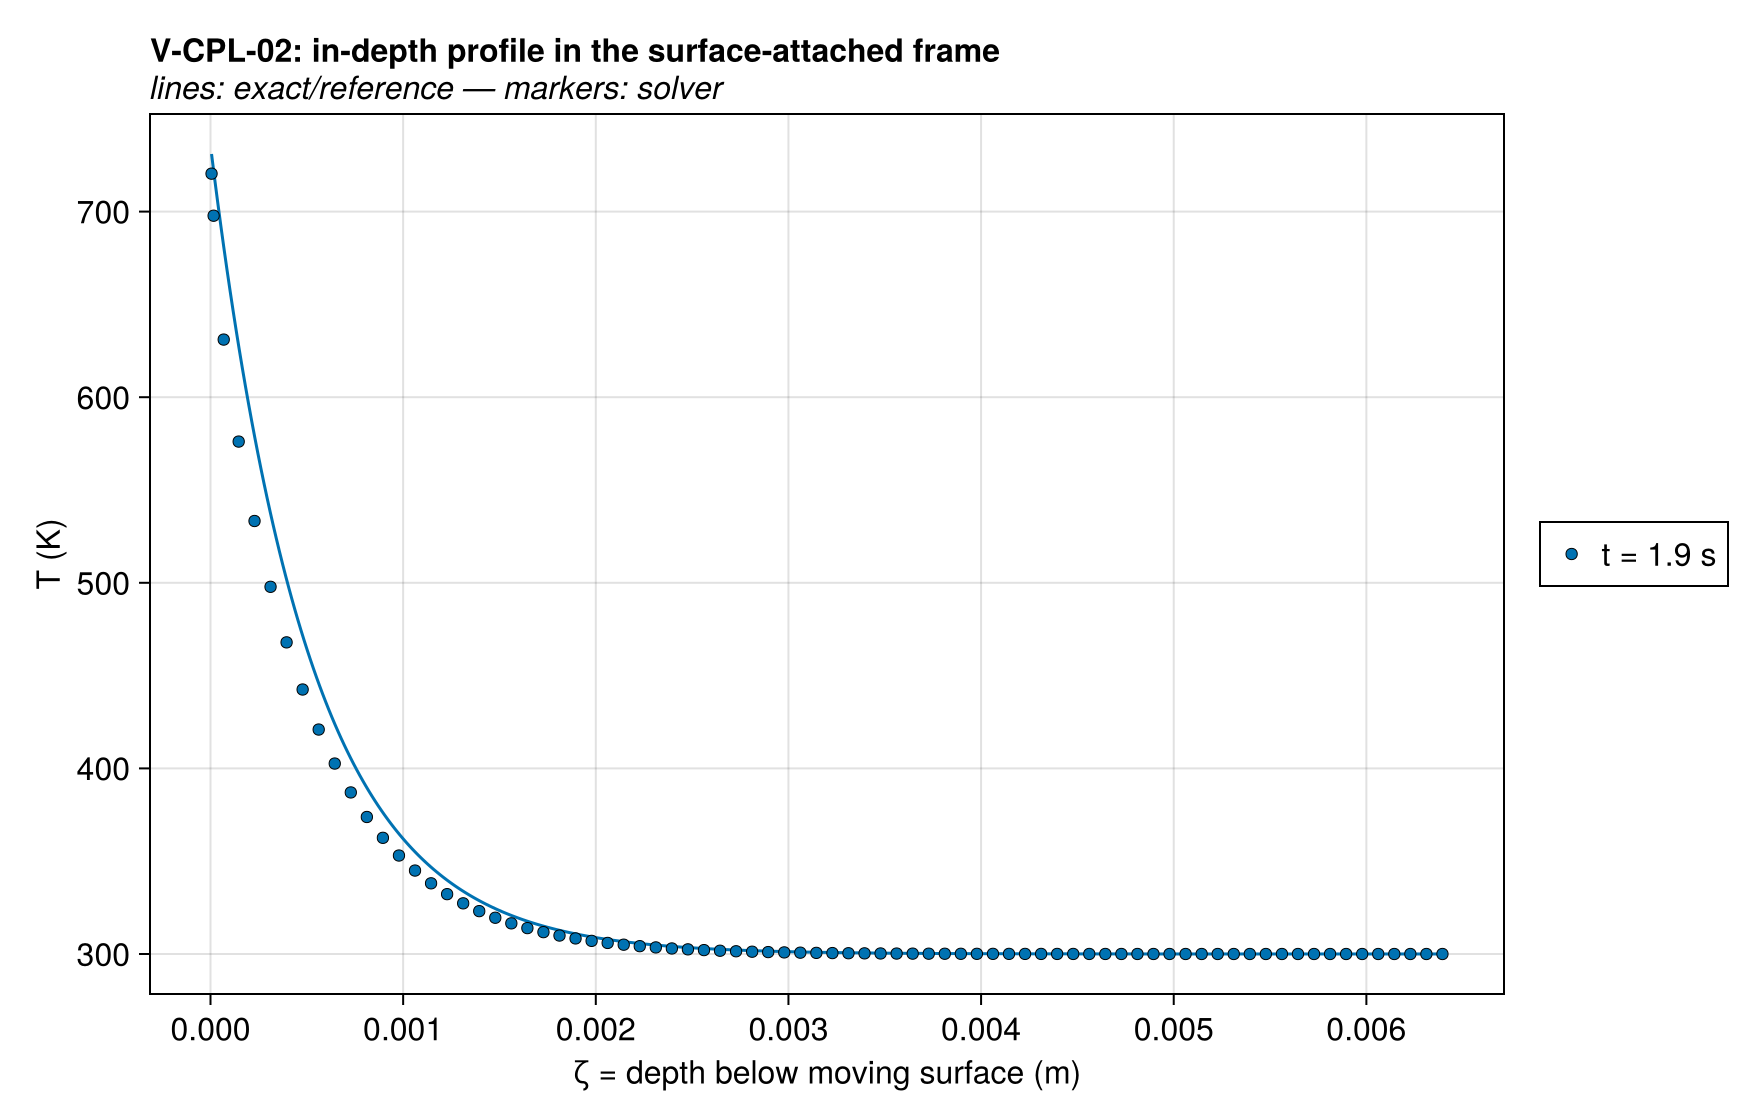

The file beside this chart, header and first rows:
series, ζ = depth below moving surface (m), T (K), exact
t = 1.9 s, 0.006395, 300, 300
t = 1.9 s, 0.006353, 300, 300
t = 1.9 s, 0.006312, 300, 300
t = 1.9 s, 0.00627, 300, 300
t = 1.9 s, 0.006228, 300, 300
t = 1.9 s, 0.006187, 300, 300
t = 1.9 s, 0.006145, 300, 300
t = 1.9 s, 0.006103, 300, 300
t = 1.9 s, 0.006062, 300, 300
t = 1.9 s, 0.00602, 300, 300
t = 1.9 s, 0.005978, 300, 300
t = 1.9 s, 0.005937, 300, 300
t = 1.9 s, 0.005895, 300, 300
t = 1.9 s, 0.005853, 300, 300
t = 1.9 s, 0.005812, 300, 300
t = 1.9 s, 0.00577, 300, 300
t = 1.9 s, 0.005728, 300, 300
t = 1.9 s, 0.005687, 300, 300
t = 1.9 s, 0.005645, 300, 300
t = 1.9 s, 0.005603, 300, 300
t = 1.9 s, 0.005562, 300, 300
t = 1.9 s, 0.00552, 300, 300
t = 1.9 s, 0.005478, 300, 300
t = 1.9 s, 0.005437, 300, 300
t = 1.9 s, 0.005395, 300, 300
t = 1.9 s, 0.005353, 300, 300
t = 1.9 s, 0.005312, 300, 300
t = 1.9 s, 0.00527, 300, 300
t = 1.9 s, 0.005228, 300, 300
t = 1.9 s, 0.005187, 300, 300
t = 1.9 s, 0.005145, 300, 300
t = 1.9 s, 0.005103, 300, 300
t = 1.9 s, 0.005062, 300, 300
t = 1.9 s, 0.00502, 300, 300
t = 1.9 s, 0.004978, 300, 300
t = 1.9 s, 0.004937, 300, 300
t = 1.9 s, 0.004895, 300, 300
t = 1.9 s, 0.004853, 300, 300
t = 1.9 s, 0.004812, 300, 300
t = 1.9 s, 0.00477, 300, 300
t = 1.9 s, 0.004728, 300, 300
t = 1.9 s, 0.004687, 300, 300
t = 1.9 s, 0.004645, 300, 300.1
t = 1.9 s, 0.004603, 300, 300.1
t = 1.9 s, 0.004562, 300, 300.1
t = 1.9 s, 0.00452, 300, 300.1
t = 1.9 s, 0.004478, 300, 300.1
t = 1.9 s, 0.004437, 300, 300.1
t = 1.9 s, 0.004395, 300, 300.1
t = 1.9 s, 0.004353, 300, 300.1
t = 1.9 s, 0.004312, 300, 300.1
t = 1.9 s, 0.00427, 300, 300.1
t = 1.9 s, 0.004228, 300.1, 300.1
t = 1.9 s, 0.004187, 300.1, 300.1
t = 1.9 s, 0.004145, 300.1, 300.1
t = 1.9 s, 0.004103, 300.1, 300.1
t = 1.9 s, 0.004062, 300.1, 300.2
t = 1.9 s, 0.00402, 300.1, 300.2
t = 1.9 s, 0.003978, 300.1, 300.2
t = 1.9 s, 0.003937, 300.1, 300.2
... 96 more rows
